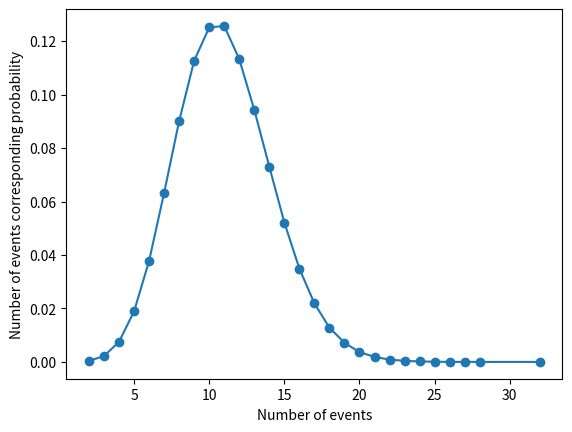

Python code for this plot:
import random
import math
import matplotlib.pyplot as plt
import numpy as np

def generate_unordered_poisson_arrival_times(rate, T):
    arrival_times = []

    while(sum(arrival_times)) < T:
        U = random.random()
        t = -(1 / rate) * math.log(U)   # from method 1
        if t <= T:
            arrival_times.append(t)

    # arrival_times.sort()

    return arrival_times

# Example usage:
rate = 10.0  # Adjust the rate as needed
T = 1.0   # Adjust the time period as needed

print(len(generate_unordered_poisson_arrival_times(rate, T)))

number_events = []
for i in range(1000000):
    poisson_process = generate_unordered_poisson_arrival_times(rate, T)
    number_events.append(len(poisson_process))

unique, counts = np.unique(number_events, return_counts=True)

a_dict = dict(zip(unique, counts))

# print(a_dict)
print(max(a_dict,key=a_dict.get))
fig = plt.figure()
plt.xlabel('Number of events')
plt.ylabel('Number of events corresponding probability')
plt.plot(unique, counts/1000000,marker = 'o')
plt.show()
fig.savefig('method 2 generate_unordered_poisson_arrival_times plot with rate = 10.0' + '.png',dpi=500)
